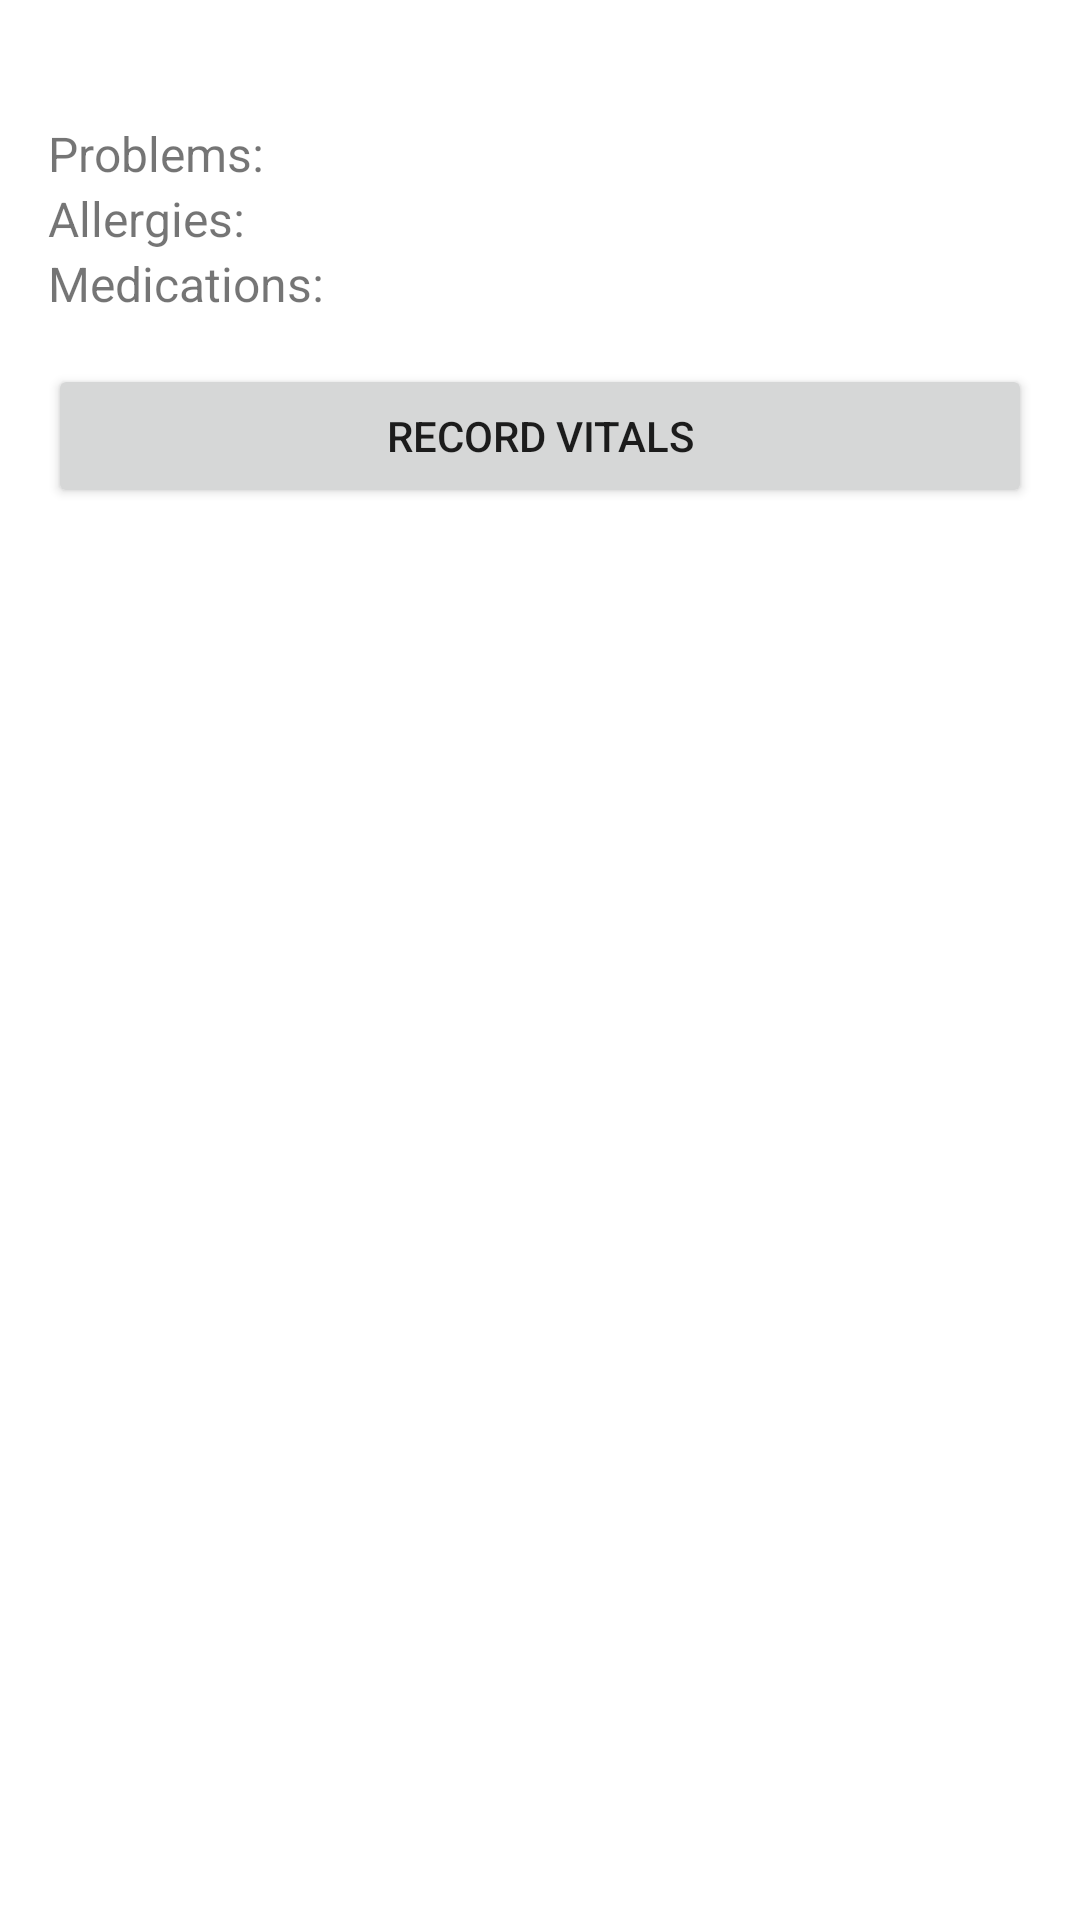

This screen was rendered from an Android layout file. Write that file and the resources it references.
<!-- AndroidManifest.xml: application theme Theme.MaterialComponents.DayNight.NoActionBar -->
<!-- res/layout/activity_patient_summary.xml -->
<?xml version="1.0" encoding="utf-8"?>
<LinearLayout xmlns:android="http://schemas.android.com/apk/res/android"
    android:orientation="vertical" android:padding="16dp"
    android:layout_width="match_parent" android:layout_height="match_parent">

    <TextView android:id="@+id/tvPatientHeader" android:textStyle="bold" android:textSize="18sp"  android:layout_width="wrap_content" android:layout_height="wrap_content"/>
    <TextView android:id="@+id/tvProblems" android:text="Problems:" android:textSize="16sp"  android:layout_width="wrap_content" android:layout_height="wrap_content"/>
    <TextView android:id="@+id/tvAllergies" android:text="Allergies:" android:textSize="16sp"  android:layout_width="wrap_content" android:layout_height="wrap_content"/>
    <TextView android:id="@+id/tvMedications" android:text="Medications:" android:textSize="16sp"  android:layout_width="wrap_content" android:layout_height="wrap_content"/>

    <Button android:id="@+id/btnRecordVitals"
        android:text="Record Vitals"
        android:layout_marginTop="16dp"
        android:layout_width="match_parent" android:layout_height="wrap_content"/>
</LinearLayout>
<!-- resources referenced by this layout -->
<resources>

</resources>
